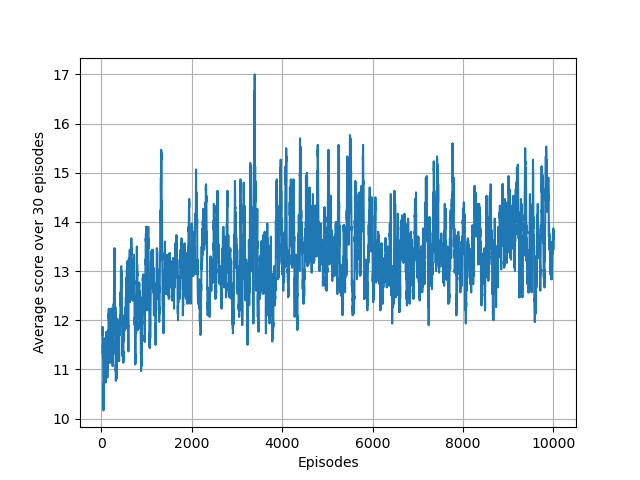

The table this chart was drawn from, first rows:
1.000000000000000000e+00, 7.000000000000000000e+00, 0.000000000000000000e+00
2.000000000000000000e+00, 1.400000000000000000e+01, 0.000000000000000000e+00
3.000000000000000000e+00, 1.200000000000000000e+01, 0.000000000000000000e+00
4.000000000000000000e+00, 1.100000000000000000e+01, 0.000000000000000000e+00
5.000000000000000000e+00, 1.400000000000000000e+01, 0.000000000000000000e+00
6.000000000000000000e+00, 9.000000000000000000e+00, 0.000000000000000000e+00
7.000000000000000000e+00, 7.000000000000000000e+00, 0.000000000000000000e+00
8.000000000000000000e+00, 1.700000000000000000e+01, 0.000000000000000000e+00
9.000000000000000000e+00, 1.400000000000000000e+01, 0.000000000000000000e+00
1.000000000000000000e+01, 1.400000000000000000e+01, 0.000000000000000000e+00
1.100000000000000000e+01, 1.200000000000000000e+01, 0.000000000000000000e+00
1.200000000000000000e+01, 1.100000000000000000e+01, 0.000000000000000000e+00
1.300000000000000000e+01, 6.000000000000000000e+00, 0.000000000000000000e+00
1.400000000000000000e+01, 1.600000000000000000e+01, 0.000000000000000000e+00
1.500000000000000000e+01, 1.600000000000000000e+01, 0.000000000000000000e+00
1.600000000000000000e+01, 8.000000000000000000e+00, 0.000000000000000000e+00
1.700000000000000000e+01, 2.500000000000000000e+01, 0.000000000000000000e+00
1.800000000000000000e+01, 1.400000000000000000e+01, 0.000000000000000000e+00
1.900000000000000000e+01, 1.200000000000000000e+01, 0.000000000000000000e+00
2.000000000000000000e+01, 1.600000000000000000e+01, 0.000000000000000000e+00
2.100000000000000000e+01, 4.000000000000000000e+00, 0.000000000000000000e+00
2.200000000000000000e+01, 8.000000000000000000e+00, 0.000000000000000000e+00
2.300000000000000000e+01, 1.000000000000000000e+01, 0.000000000000000000e+00
2.400000000000000000e+01, 1.000000000000000000e+01, 0.000000000000000000e+00
2.500000000000000000e+01, 9.000000000000000000e+00, 0.000000000000000000e+00
2.600000000000000000e+01, 1.000000000000000000e+01, 0.000000000000000000e+00
2.700000000000000000e+01, 9.000000000000000000e+00, 0.000000000000000000e+00
2.800000000000000000e+01, 1.000000000000000000e+01, 0.000000000000000000e+00
2.900000000000000000e+01, 1.300000000000000000e+01, 0.000000000000000000e+00
3.000000000000000000e+01, 1.300000000000000000e+01, 0.000000000000000000e+00
3.100000000000000000e+01, 1.200000000000000000e+01, 0.000000000000000000e+00
3.200000000000000000e+01, 1.000000000000000000e+01, 0.000000000000000000e+00
3.300000000000000000e+01, 9.000000000000000000e+00, 0.000000000000000000e+00
3.400000000000000000e+01, 6.000000000000000000e+00, 0.000000000000000000e+00
3.500000000000000000e+01, 1.200000000000000000e+01, 0.000000000000000000e+00
3.600000000000000000e+01, 7.000000000000000000e+00, 0.000000000000000000e+00
3.700000000000000000e+01, 1.200000000000000000e+01, 0.000000000000000000e+00
3.800000000000000000e+01, 1.100000000000000000e+01, 0.000000000000000000e+00
3.900000000000000000e+01, 1.600000000000000000e+01, 3.931487023027526106e+02
4.000000000000000000e+01, 1.100000000000000000e+01, 3.797672978877545802e+02
4.100000000000000000e+01, 1.100000000000000000e+01, 3.739005480520817173e+02
4.200000000000000000e+01, 1.100000000000000000e+01, 3.652474798766835988e+02
4.300000000000000000e+01, 8.000000000000000000e+00, 3.643489825691902979e+02
4.400000000000000000e+01, 1.100000000000000000e+01, 3.515525895014492335e+02
4.500000000000000000e+01, 1.600000000000000000e+01, 2.960014814794310496e+02
4.600000000000000000e+01, 8.000000000000000000e+00, 3.437843712763689155e+02
4.700000000000000000e+01, 1.000000000000000000e+01, 2.925591679642959093e+02
4.800000000000000000e+01, 1.200000000000000000e+01, 2.805363363518285951e+02
4.900000000000000000e+01, 7.000000000000000000e+00, 3.132251171809732568e+02
5.000000000000000000e+01, 9.000000000000000000e+00, 3.082975747843264003e+02
5.100000000000000000e+01, 9.000000000000000000e+00, 2.732682281452650273e+02
5.200000000000000000e+01, 1.400000000000000000e+01, 4.156215141041446941e+02
5.300000000000000000e+01, 1.000000000000000000e+01, 3.880390994028791170e+02
5.400000000000000000e+01, 8.000000000000000000e+00, 3.924796979284622012e+02
5.500000000000000000e+01, 1.300000000000000000e+01, 3.326203963658336988e+02
5.600000000000000000e+01, 1.200000000000000000e+01, 3.278732591830180922e+02
5.700000000000000000e+01, 8.000000000000000000e+00, 3.687643746188598470e+02
5.800000000000000000e+01, 1.100000000000000000e+01, 3.163327395904192940e+02
5.900000000000000000e+01, 1.200000000000000000e+01, 3.676506012075853960e+02
6.000000000000000000e+01, 1.600000000000000000e+01, 3.457448738723643942e+02
6.100000000000000000e+01, 8.000000000000000000e+00, 3.497730348229630977e+02
... 9,939 more rows
